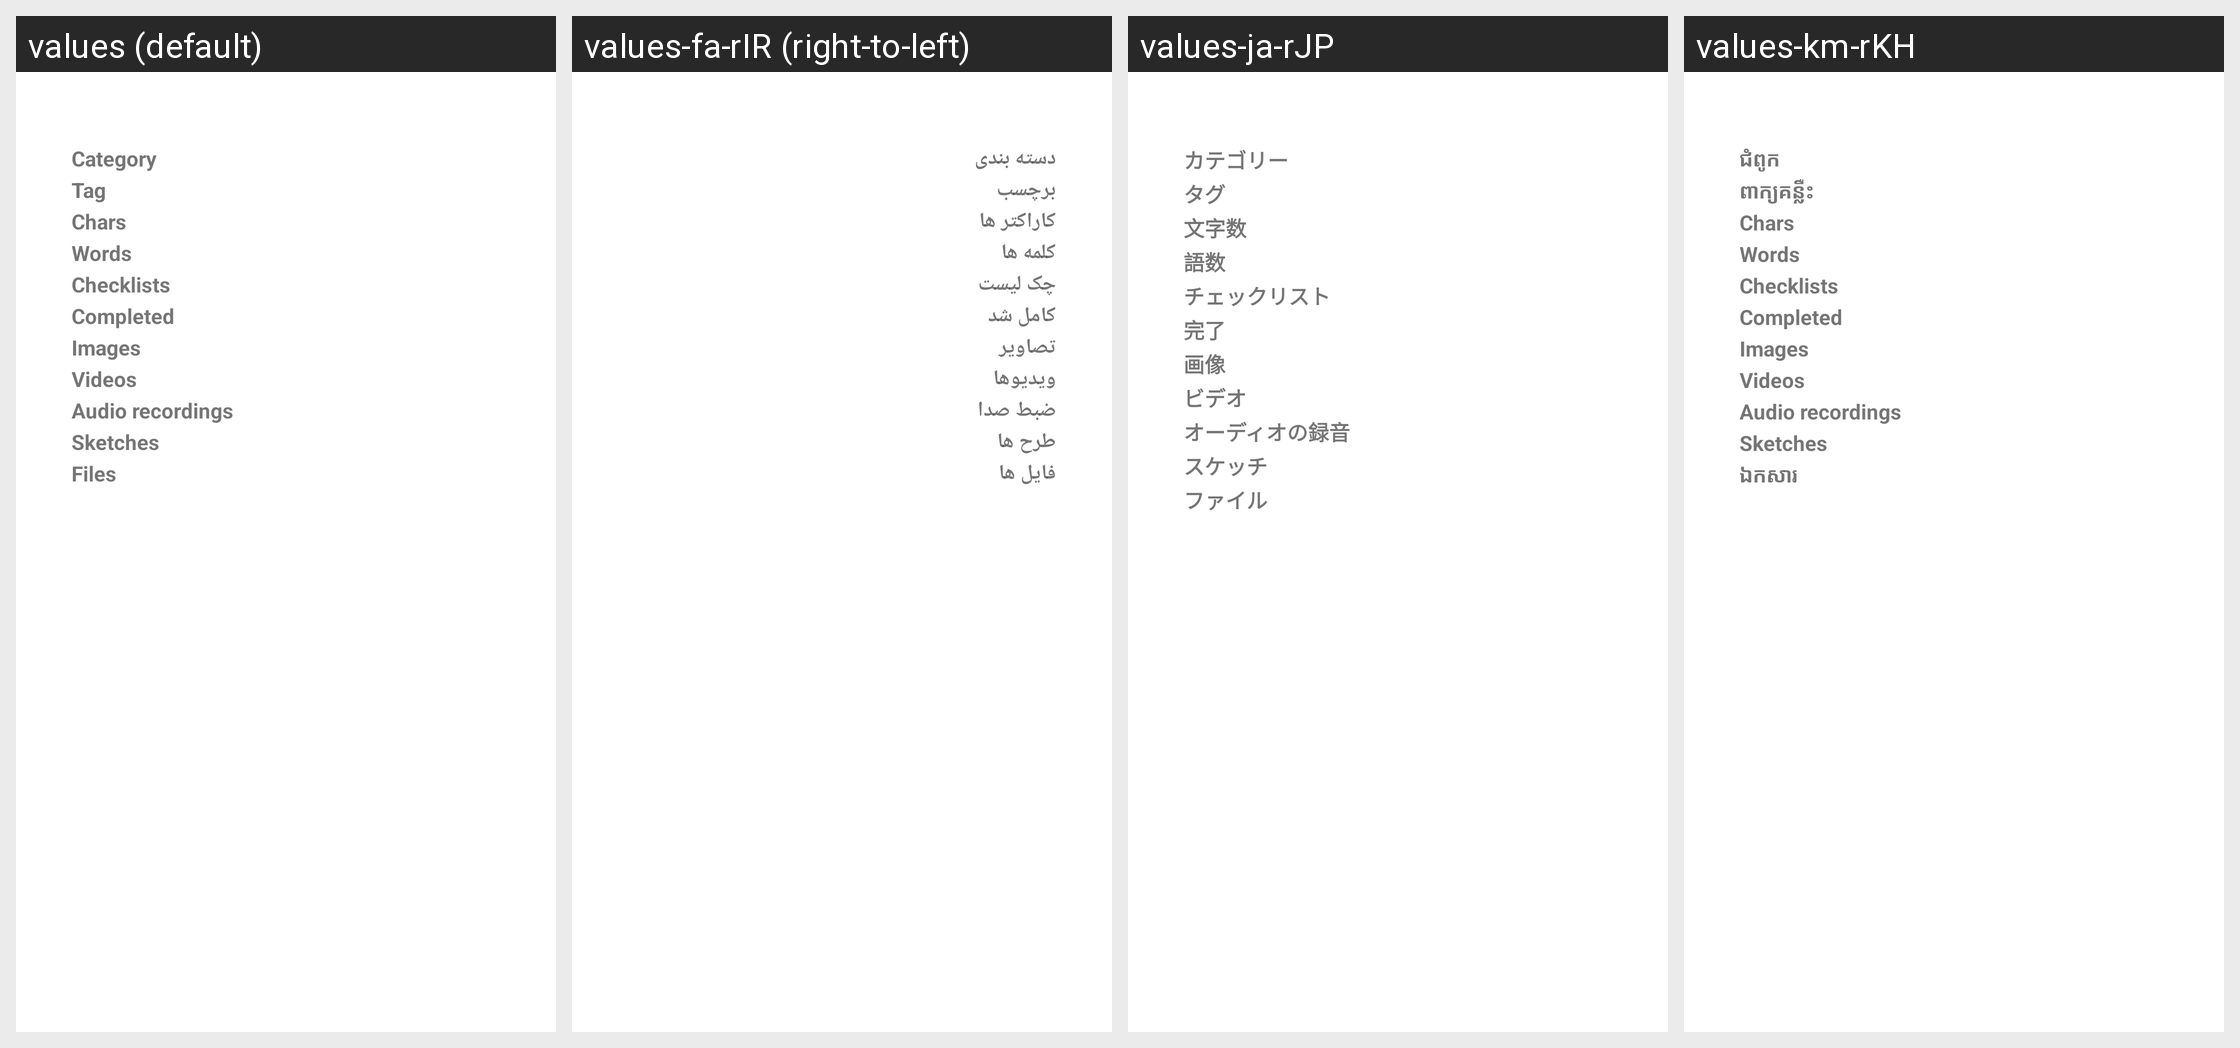

Strings drawn on this Android screen and how each of the app's shown locales translates them:
Android screen res/layout/activity_note_infos.xml rendered under 4 locales, left to right: values (default), values-fa-rIR (right-to-left), values-ja-rJP, values-km-rKH. Device: Nexus 5 (rendered at 1080×1920; each locale shown at half size, 540×960, under a caption strip naming it); theme Theme.AppCompat.Light.Dialog.
Other locales in the repository, not shown: values-ar-rSA, values-ca-rES, values-cs-rCZ, values-de-rDE, values-el-rGR, values-en-rUS, values-es-rES, values-es-rXA, values-eu-rES, values-fr-rFR, values-gl-rES, values-hi-rIN, values-hr-rHR, values-hu-rHU, values-in-rID, values-it-rIT, values-iw-rIL, values-lo-rLA, values-lv-rLV, values-nl-rNL, values-pl-rPL, values-pt-rBR, values-pt-rPT, values-ru-rRU, values-sk-rSK, values-sl-rSI, values-sr-rSP, values-sv-rSE, values-tr-rTR, values-uk-rUA, values-zh-rCN, values-zh-rTW.
Strings drawn on this screen, with the default value and each locale's value (text and hints the layout hard-codes, and strings that could not be matched under every locale, appear in the picture but are not listed):

tag
  values: Tag
  values-fa-rIR: برچسب
  values-ja-rJP: タグ
  values-km-rKH: ពាក្យគន្លឺះ

stats_characters
  values: Chars
  values-fa-rIR: کاراکتر ها
  values-ja-rJP: 文字数
  values-km-rKH: Chars

stats_words
  values: Words
  values-fa-rIR: کلمه ها
  values-ja-rJP: 語数
  values-km-rKH: Words

stats_checklists
  values: Checklists
  values-fa-rIR: چک لیست
  values-ja-rJP: チェックリスト
  values-km-rKH: Checklists

completed
  values: Completed
  values-fa-rIR: کامل شد
  values-ja-rJP: 完了
  values-km-rKH: Completed

stats_images
  values: Images
  values-fa-rIR: تصاویر
  values-ja-rJP: 画像
  values-km-rKH: Images

stats_videos
  values: Videos
  values-fa-rIR: ویدیوها
  values-ja-rJP: ビデオ
  values-km-rKH: Videos

stats_audio_recordings
  values: Audio recordings
  values-fa-rIR: ضبط صدا
  values-ja-rJP: オーディオの録音
  values-km-rKH: Audio recordings

stats_sketches
  values: Sketches
  values-fa-rIR: طرح ها
  values-ja-rJP: スケッチ
  values-km-rKH: Sketches

stats_files
  values: Files
  values-fa-rIR: فایل ها
  values-ja-rJP: ファイル
  values-km-rKH: ឯកសារ
